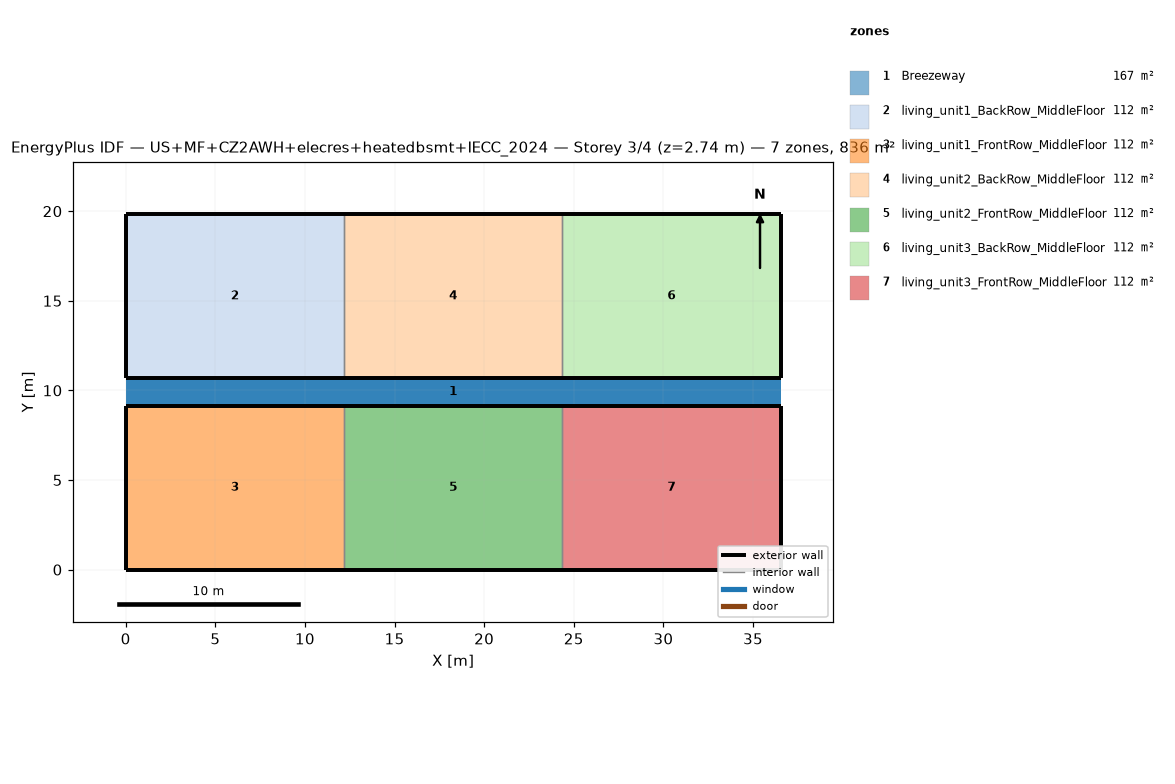
=== STOREY PLAN SPEC (per zone: floor XY polygon, exterior-wall plan segments, windows/doors) ===
zone 1: Breezeway  (167.0 m²)
  floor: (36.54, 9.16) (0.00, 9.16) (0.00, 10.68) (36.54, 10.68)
  floor: (36.54, 9.16) (0.00, 9.16) (0.00, 10.68) (36.54, 10.68)
  floor: (36.54, 9.16) (0.00, 9.16) (0.00, 10.68) (36.54, 10.68)
zone 2: living_unit1_BackRow_MiddleFloor  (111.5 m²)
  floor: (12.18, 10.68) (0.00, 10.68) (0.00, 19.84) (12.18, 19.84)
  exterior wall: (0.00, 10.68) – (12.18, 10.68)  [12.2 m]
  exterior wall: (12.18, 19.84) – (0.00, 19.84)  [12.2 m]
  exterior wall: (0.00, 19.84) – (0.00, 10.68)  [9.2 m]
  interior walls: 1
zone 3: living_unit1_FrontRow_MiddleFloor  (111.5 m²)
  floor: (12.18, 0.00) (0.00, 0.00) (0.00, 9.16) (12.18, 9.16)
  exterior wall: (0.00, 0.00) – (12.18, 0.00)  [12.2 m]
  exterior wall: (12.18, 9.16) – (0.00, 9.16)  [12.2 m]
  exterior wall: (0.00, 9.16) – (0.00, 0.00)  [9.2 m]
  interior walls: 1
zone 4: living_unit2_BackRow_MiddleFloor  (111.5 m²)
  floor: (24.36, 10.68) (12.18, 10.68) (12.18, 19.84) (24.36, 19.84)
  exterior wall: (12.18, 10.68) – (24.36, 10.68)  [12.2 m]
  exterior wall: (24.36, 19.84) – (12.18, 19.84)  [12.2 m]
  interior walls: 2
zone 5: living_unit2_FrontRow_MiddleFloor  (111.5 m²)
  floor: (24.36, 0.00) (12.18, 0.00) (12.18, 9.16) (24.36, 9.16)
  exterior wall: (12.18, 0.00) – (24.36, 0.00)  [12.2 m]
  exterior wall: (24.36, 9.16) – (12.18, 9.16)  [12.2 m]
  interior walls: 2
zone 6: living_unit3_BackRow_MiddleFloor  (111.5 m²)
  floor: (36.54, 10.68) (24.36, 10.68) (24.36, 19.84) (36.54, 19.84)
  exterior wall: (24.36, 10.68) – (36.54, 10.68)  [12.2 m]
  exterior wall: (36.54, 10.68) – (36.54, 19.84)  [9.2 m]
  exterior wall: (36.54, 19.84) – (24.36, 19.84)  [12.2 m]
  interior walls: 1
zone 7: living_unit3_FrontRow_MiddleFloor  (111.5 m²)
  floor: (36.54, 0.00) (24.36, 0.00) (24.36, 9.16) (36.54, 9.16)
  exterior wall: (24.36, 0.00) – (36.54, 0.00)  [12.2 m]
  exterior wall: (36.54, 0.00) – (36.54, 9.16)  [9.2 m]
  exterior wall: (36.54, 9.16) – (24.36, 9.16)  [12.2 m]
  interior walls: 1

=== DERIVED (storey summary) ===
Building: US+MF+CZ2AWH+elecres+heatedbsmt+IECC_2024
Storey: 3 of 4  (floor level z = 2.74 m)
Storey gross floor area: 836.2 m²
Zones on this storey: 7
  - Breezeway: floor 167.0 m²
  - living_unit1_BackRow_MiddleFloor: floor 111.5 m²; exterior wall 33.5 m (86.9 m²); WWR 0.0%
  - living_unit1_FrontRow_MiddleFloor: floor 111.5 m²; exterior wall 33.5 m (86.9 m²); WWR 0.0%
  - living_unit2_BackRow_MiddleFloor: floor 111.5 m²; exterior wall 24.4 m (63.1 m²); WWR 0.0%
  - living_unit2_FrontRow_MiddleFloor: floor 111.5 m²; exterior wall 24.4 m (63.1 m²); WWR 0.0%
  - living_unit3_BackRow_MiddleFloor: floor 111.5 m²; exterior wall 33.5 m (86.9 m²); WWR 0.0%
  - living_unit3_FrontRow_MiddleFloor: floor 111.5 m²; exterior wall 33.5 m (86.9 m²); WWR 0.0%
Zone adjacency (shared interzone walls):
  - living_unit1_BackRow_MiddleFloor ↔ living_unit2_BackRow_MiddleFloor
  - living_unit1_FrontRow_MiddleFloor ↔ living_unit2_FrontRow_MiddleFloor
  - living_unit2_BackRow_MiddleFloor ↔ living_unit3_BackRow_MiddleFloor
  - living_unit2_FrontRow_MiddleFloor ↔ living_unit3_FrontRow_MiddleFloor